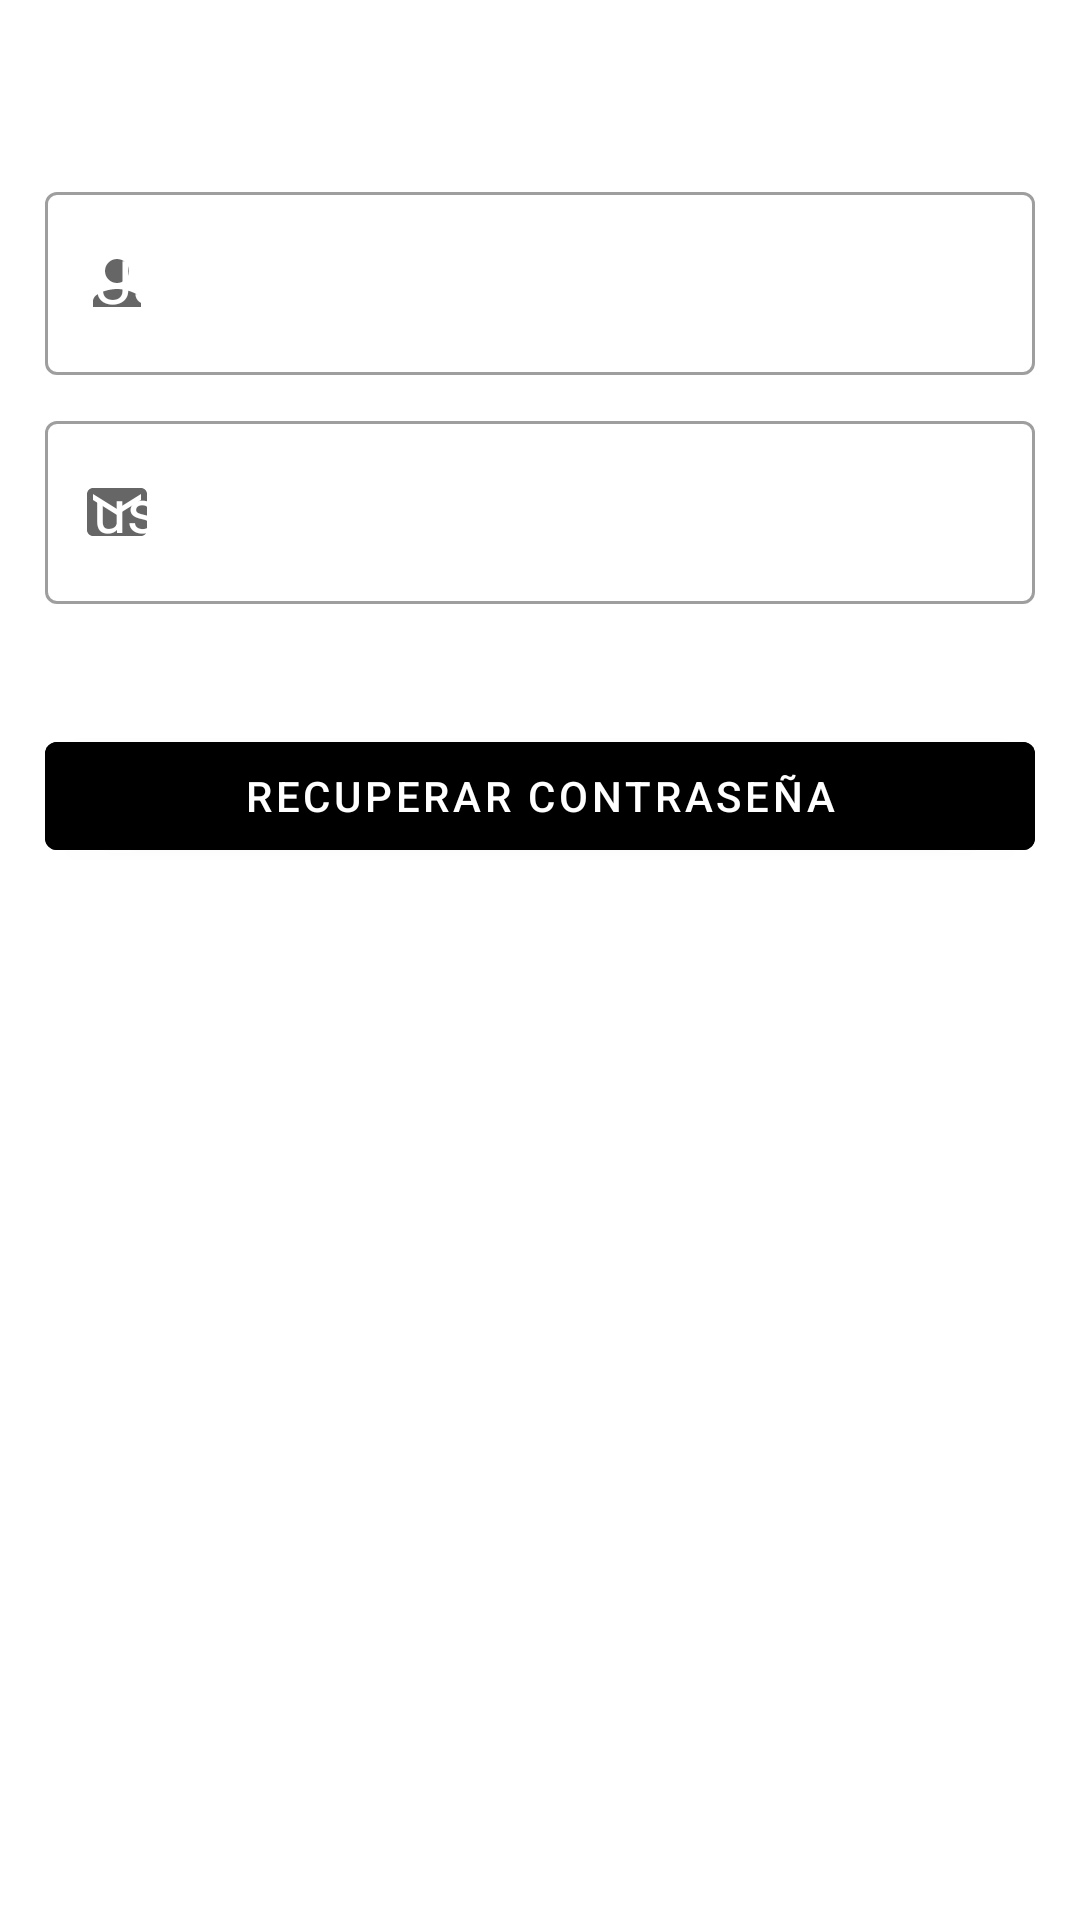

Here is an Android app screen rendered from its layout file. Give the layout XML and the strings, colors and styles it references.
<!-- AndroidManifest.xml: application theme Theme.NewsHunterApp -->
<!-- res/layout/activity_recover.xml -->
<?xml version="1.0" encoding="utf-8"?>
<RelativeLayout xmlns:android="http://schemas.android.com/apk/res/android"
    xmlns:tools="http://schemas.android.com/tools"
    android:layout_width="match_parent"
    android:layout_height="match_parent"
    xmlns:app="http://schemas.android.com/apk/res-auto"
    android:background="@drawable/background1"
    android:padding="15dp"
    android:layout_gravity="center"
    tools:context=".RecoverActivity">

    <ScrollView
        android:layout_width="match_parent"
        android:layout_height="wrap_content">

        <RelativeLayout
            android:layout_width="match_parent"
            android:layout_height="wrap_content"
            android:orientation="vertical">

            <TextView
                android:id="@+id/vRecuperar"
                android:layout_width="match_parent"
                android:layout_height="wrap_content"
                android:text="@string/vRecuperar"
                android:textColor="@color/white"
                android:textSize="25dp"
                android:gravity="center"/>

            <com.google.android.material.textfield.TextInputLayout
                android:id="@+id/vUser"
                style="@style/Widget.MaterialComponents.TextInputLayout.OutlinedBox"
                android:layout_width="match_parent"
                android:layout_height="wrap_content"
                android:layout_marginTop="10dp"
                android:layout_below="@+id/vRecuperar"
                android:textColorHint="@color/white"
                app:startIconDrawable="@drawable/ic_baseline_person_24">

                <com.google.android.material.textfield.TextInputEditText
                    android:id="@+id/vUserName"
                    android:layout_width="match_parent"
                    android:layout_height="wrap_content"
                    android:hint="@string/user_hint"
                    android:textSize="20dp"
                    android:textColor="@color/white"/>

            </com.google.android.material.textfield.TextInputLayout>

            <com.google.android.material.textfield.TextInputLayout
                android:id="@+id/vEmail"
                style="@style/Widget.MaterialComponents.TextInputLayout.OutlinedBox"
                android:layout_width="match_parent"
                android:layout_height="wrap_content"
                android:layout_marginTop="10dp"
                android:layout_below="@+id/vUser"
                android:textColorHint="@color/white"
                app:startIconDrawable="@drawable/ic_baseline_email_24">

                <com.google.android.material.textfield.TextInputEditText
                    android:id="@+id/vUserMail"
                    android:layout_width="match_parent"
                    android:layout_height="wrap_content"
                    android:hint="@string/email_hint"
                    android:textSize="20dp"
                    android:textColor="@color/white"/>

            </com.google.android.material.textfield.TextInputLayout>

            <com.google.android.material.button.MaterialButton
                android:id="@+id/btnRegistro"
                android:layout_width="match_parent"
                android:layout_height="wrap_content"
                android:text="@string/btnRecuperar"
                android:layout_below="@+id/vEmail"
                android:layout_marginTop="40dp"
                android:textColor="@color/white"
                android:backgroundTint="@color/black"/>
        </RelativeLayout>
    </ScrollView>

</RelativeLayout>
<!-- resources referenced by this layout -->
<resources>
  <!-- drawable ic_baseline_email_24 (drawable) -->
  <vector android:height="24dp" android:tint="#BA1717"
      android:viewportHeight="24" android:viewportWidth="24"
      android:width="24dp" xmlns:android="http://schemas.android.com/apk/res/android">
      <path android:fillColor="@android:color/white" android:pathData="M20,4L4,4c-1.1,0 -1.99,0.9 -1.99,2L2,18c0,1.1 0.9,2 2,2h16c1.1,0 2,-0.9 2,-2L22,6c0,-1.1 -0.9,-2 -2,-2zM20,8l-8,5 -8,-5L4,6l8,5 8,-5v2z"/>
  </vector>
  <!-- drawable ic_baseline_person_24 (drawable) -->
  <vector android:height="24dp" android:tint="#BA1717"
      android:viewportHeight="24" android:viewportWidth="24"
      android:width="24dp" xmlns:android="http://schemas.android.com/apk/res/android">
      <path android:fillColor="@android:color/white" android:pathData="M12,12c2.21,0 4,-1.79 4,-4s-1.79,-4 -4,-4 -4,1.79 -4,4 1.79,4 4,4zM12,14c-2.67,0 -8,1.34 -8,4v2h16v-2c0,-2.66 -5.33,-4 -8,-4z"/>
  </vector>
  <string name="btnRecuperar">Recuperar Contraseña</string>
  <string name="email_hint">usuario@email.com</string>
  <string name="user_hint">Usuario</string>
  <string name="vRecuperar">Recuperar Contraseña</string>
  <style name="Theme.NewsHunterApp" parent="Theme.MaterialComponents.DayNight.DarkActionBar">
          
          <item name="colorPrimary">@color/purple_500</item>
          <item name="colorPrimaryVariant">@color/purple_700</item>
          <item name="colorOnPrimary">@color/white</item>
          
          <item name="colorSecondary">@color/teal_200</item>
          <item name="colorSecondaryVariant">@color/teal_700</item>
          <item name="colorOnSecondary">@color/black</item>
          
          <item name="android:statusBarColor" tools:targetApi="l">?attr/colorPrimaryVariant</item>
          
      </style>
  <!-- not gathered from this repository: default colours our renderer supplied (Android Studio template values) -->
  <color name="purple_500">#FF6200EE</color>
  <color name="purple_700">#FF3700B3</color>
  <color name="teal_200">#FF03DAC5</color>
  <color name="teal_700">#FF018786</color>
  <color name="black">#FF000000</color>
  <color name="white">#FFFFFFFF</color>
</resources>
